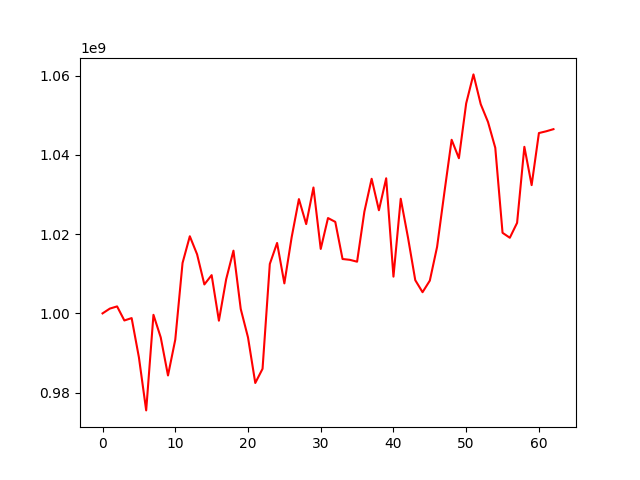

Values plotted in this chart, from the file beside it:
, 0
0, 1000000000
1, 1001206868
2, 1001763179
3, 998211855
4, 998812848
5, 988903623
6, 975514719
7, 999643627
8, 993941882
9, 984330393
10, 993377710
11, 1012721548
12, 1019467645
13, 1014903670
14, 1007303297
15, 1009656714
16, 998163818
17, 1008632235
18, 1015834222
19, 1001126898
20, 993942049
21, 982435382
22, 986017648
23, 1012480626
24, 1017775385
25, 1007575111
26, 1019191740
27, 1028846366
28, 1022538016
29, 1031771836
30, 1016264024
31, 1024065275
32, 1023098081
33, 1013725962
34, 1013519448
35, 1013046196
36, 1025666374
37, 1033975926
38, 1026034525
39, 1034096642
40, 1009271614
41, 1028932985
42, 1019125537
43, 1008382713
44, 1005348061
45, 1008268729
46, 1016788326
47, 1030488197
48, 1043818106
49, 1039163308
50, 1053006643
51, 1060320496
52, 1052797612
53, 1048314223
54, 1041793930
55, 1020336979
56, 1019087107
57, 1022851260
58, 1042041899
59, 1032376489
... 3 more rows
